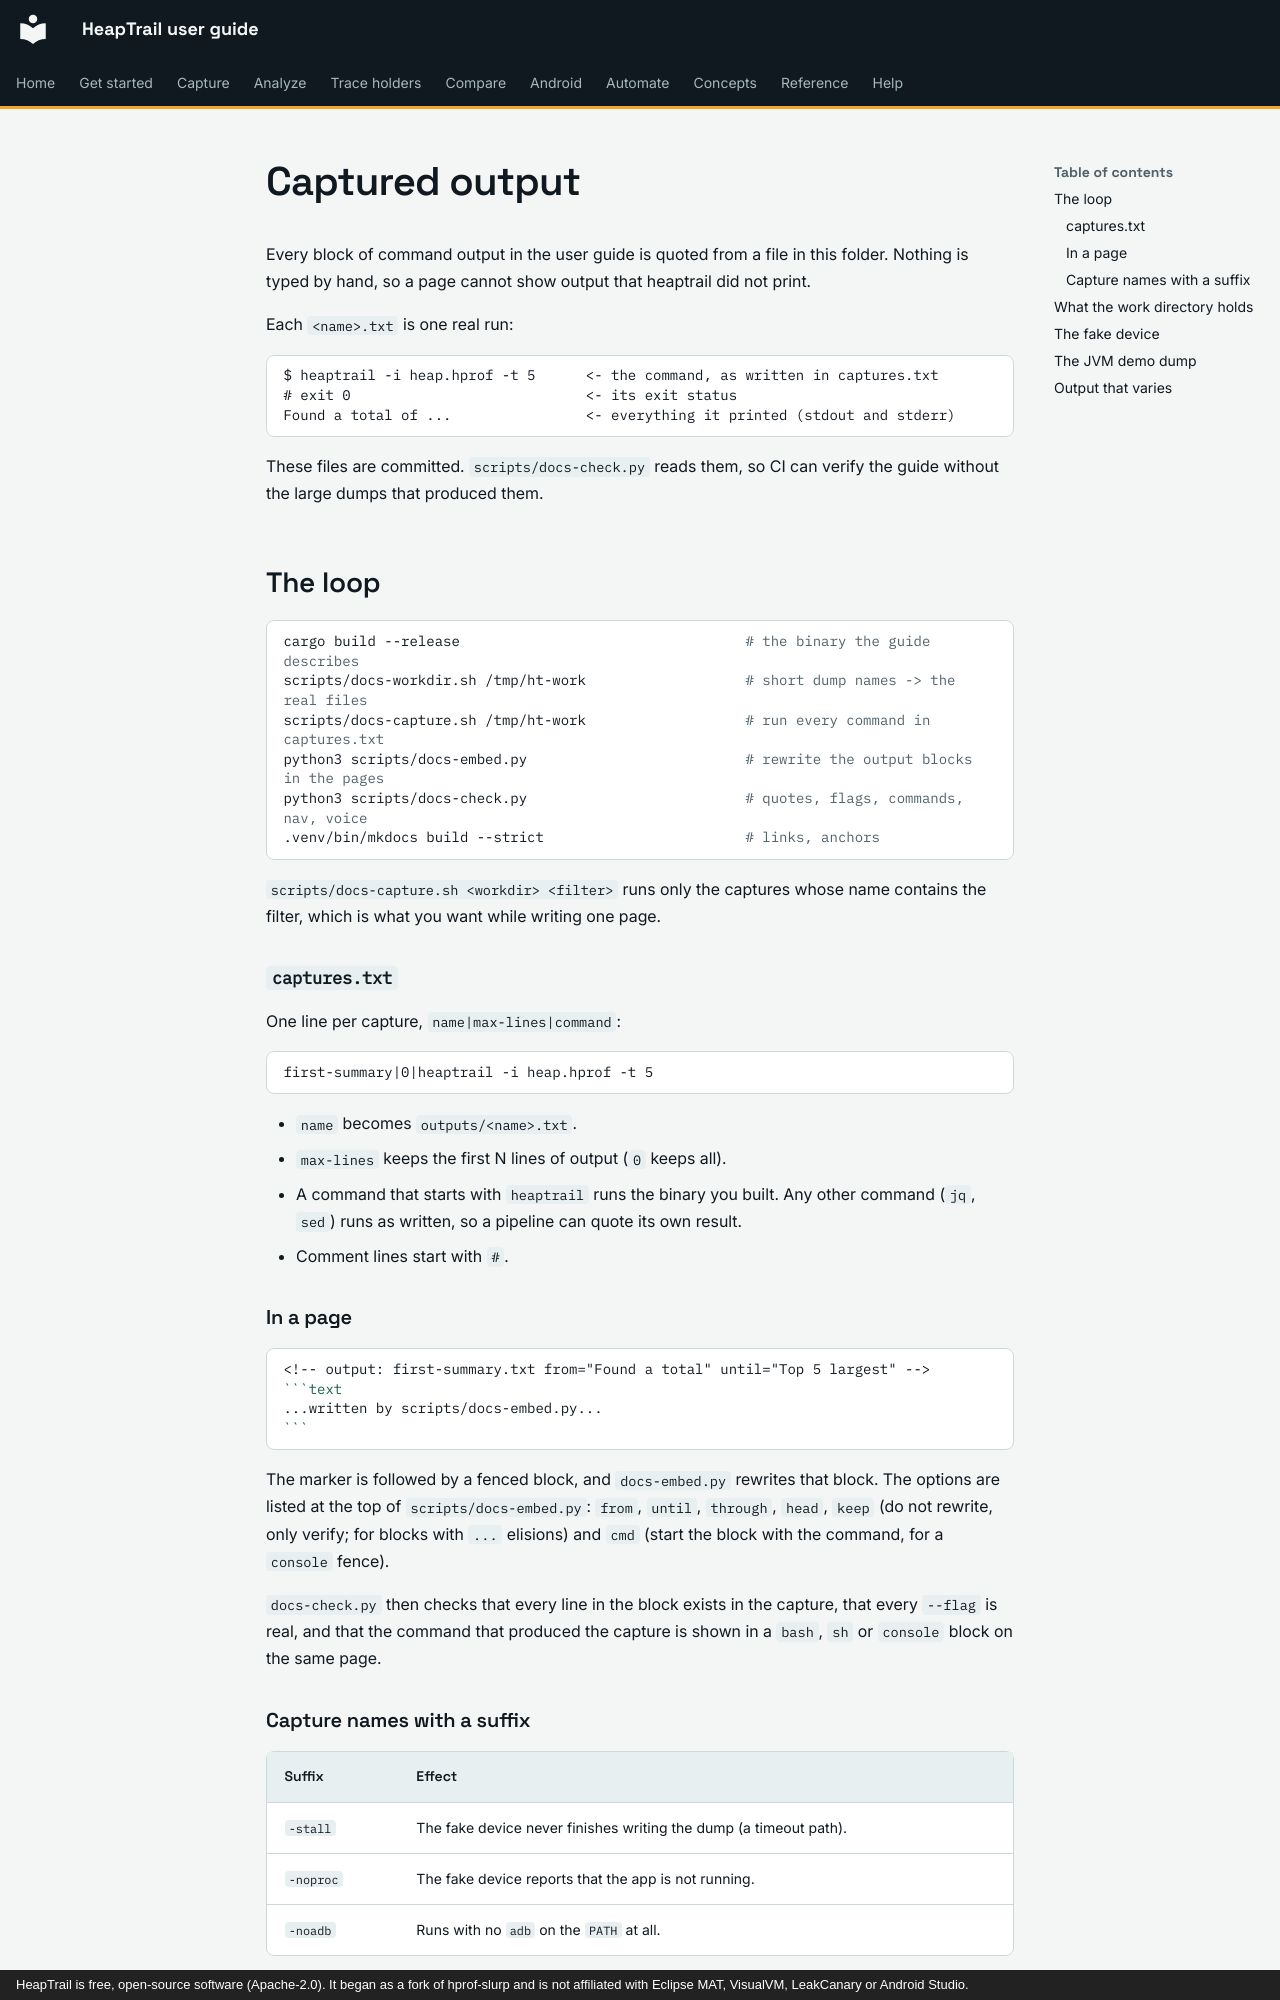

repository: johnneerdael/heaptrail · page: _meta/outputs/index.html · generator: mkdocs · copyright: HeapTrail is free, open-source software (Apache-2.0). It began as a fork of hprof-slurp and is not affiliated with Eclipse MAT, VisualVM, LeakCanary or Android Studio.

# Captured output

Every block of command output in the user guide is quoted from a file in this folder. Nothing is typed by hand, so a page cannot show output that heaptrail did not print.

Each `<name>.txt` is one real run:

```text
$ heaptrail -i heap.hprof -t 5      <- the command, as written in captures.txt
# exit 0                            <- its exit status
Found a total of ...                <- everything it printed (stdout and stderr)
```

These files are committed. `scripts/docs-check.py` reads them, so CI can verify the guide without the large dumps that produced them.

## The loop

```bash
cargo build --release                                  # the binary the guide describes
scripts/docs-workdir.sh /tmp/ht-work                   # short dump names -> the real files
scripts/docs-capture.sh /tmp/ht-work                   # run every command in captures.txt
python3 scripts/docs-embed.py                          # rewrite the output blocks in the pages
python3 scripts/docs-check.py                          # quotes, flags, commands, nav, voice
.venv/bin/mkdocs build --strict                        # links, anchors
```

`scripts/docs-capture.sh <workdir> <filter>` runs only the captures whose name contains the filter, which is what you want while writing one page.

### `captures.txt`

One line per capture, `name|max-lines|command`:

```text
first-summary|0|heaptrail -i heap.hprof -t 5
```

- `name` becomes `outputs/<name>.txt`.
- `max-lines` keeps the first N lines of output (`0` keeps all).
- A command that starts with `heaptrail` runs the binary you built. Any other command (`jq`, `sed`) runs as written, so a pipeline can quote its own result.
- Comment lines start with `#`.

### In a page

````markdown
<!-- output: first-summary.txt from="Found a total" until="Top 5 largest" -->
```text
...written by scripts/docs-embed.py...
```
````

The marker is followed by a fenced block, and `docs-embed.py` rewrites that block. The options are listed at the top of `scripts/docs-embed.py`: `from`, `until`, `through`, `head`, `keep` (do not rewrite, only verify; for blocks with `...` elisions) and `cmd` (start the block with the command, for a `console` fence).

`docs-check.py` then checks that every line in the block exists in the capture, that every `--flag` is real, and that the command that produced the capture is shown in a `bash`, `sh` or `console` block on the same page.

### Capture names with a suffix

| Suffix | Effect |
|---|---|
| `-stall` | The fake device never finishes writing the dump (a timeout path). |
| `-noproc` | The fake device reports that the app is not running. |
| `-noadb` | Runs with no `adb` on the `PATH` at all. |
